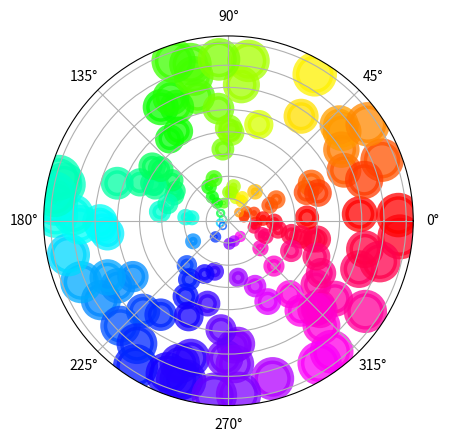

The script that saved this image:
# https://stackoverflow.com/questions/40852861/hide-radial-tick-labels-matplotlib

# https://matplotlib.org/3.1.1/gallery/pie_and_polar_charts/polar_scatter.html#sphx-glr-gallery-pie-and-polar-charts-polar-scatter-py
# ------------------------------------------

# =============================================================================
# Scatter plot on polar axis¶
# Size increases radially in this example and color increases with angle (just to verify the symbols are being scattered correctly).
# =============================================================================


import numpy as np
import matplotlib.pyplot as plt


# Fixing random state for reproducibility
np.random.seed(19680801)

# Compute areas and colorshttps://stackoverflow.com/questions/40852861/hide-radial-tick-labels-matplotlib
N = 150
r = 2 * np.random.rand(N)
theta = 2 * np.pi * np.random.rand(N)
area = 200 * r**2
colors = theta

fig = plt.figure()
ax = fig.add_subplot(111, projection='polar')

ax.set_yticklabels([])
ax.set_theta_zero_location('E')

c = ax.scatter(theta, r, c=colors, s=area, cmap='hsv', alpha=0.75, linewidth=5)